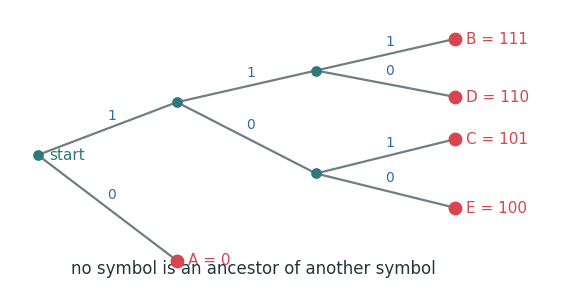
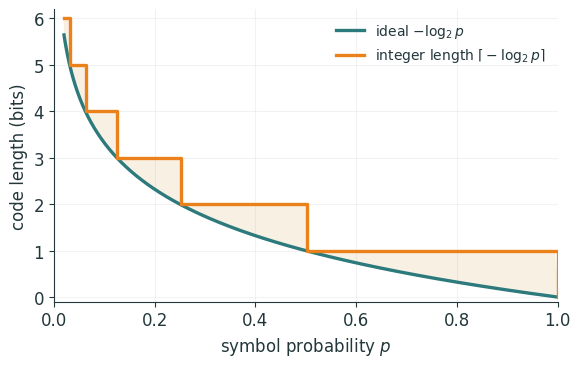
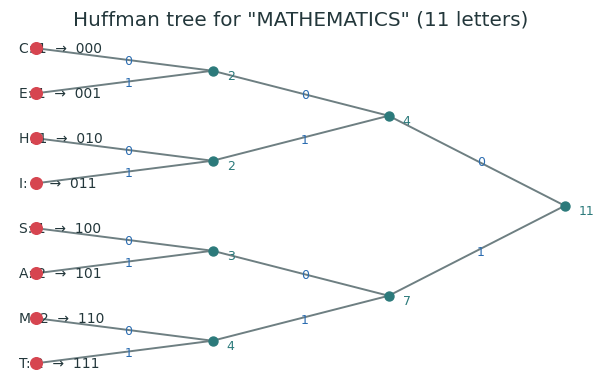
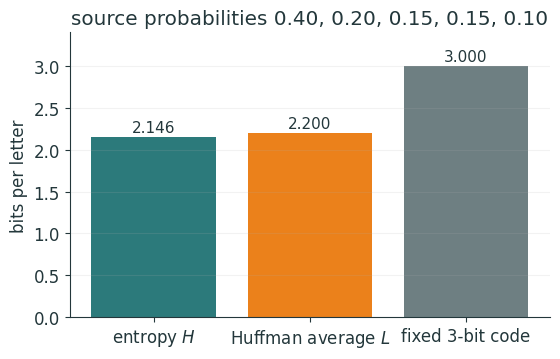
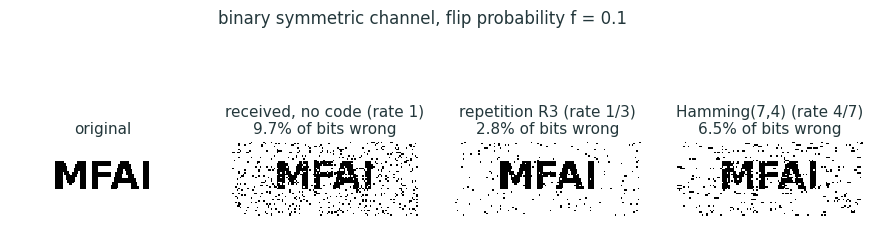

These figures' Python source, in order:
#!/usr/bin/env python3
"""Figures for L23 (prefix codes and Huffman coding)."""

import collections
import heapq
import itertools
import math
import os

import matplotlib as mpl
import matplotlib.pyplot as plt
import numpy as np

INK = "#23373B"
ACC = "#EB811B"
TEAL = "#2C7A7B"
GREEN = "#14B03D"
MUTED = "#6E7F82"
RED = "#D64550"
BLUE = "#2B6CB0"

mpl.rcParams.update(
    {
        "figure.facecolor": "none",
        "axes.facecolor": "none",
        "savefig.facecolor": "none",
        "savefig.transparent": True,
        "font.family": "sans-serif",
        "font.sans-serif": ["IBM Plex Sans", "DejaVu Sans", "Arial"],
        "text.color": INK,
        "axes.edgecolor": INK,
        "axes.labelcolor": INK,
        "xtick.color": INK,
        "ytick.color": INK,
        "axes.spines.top": False,
        "axes.spines.right": False,
        "lines.linewidth": 2.4,
        "font.size": 12,
    }
)

OUT = "lecture23/figures"
os.makedirs(OUT, exist_ok=True)


def save(fig, name):
    fig.savefig(f"{OUT}/{name}.svg", bbox_inches="tight", transparent=True)
    fig.savefig(f"{OUT}/{name}.png", bbox_inches="tight", transparent=True, dpi=200)
    plt.close(fig)


def prefix_tree():
    nodes = {
        "": (0.0, 0.5),
        "0": (1.0, 0.10),
        "1": (1.0, 0.70),
        "10": (2.0, 0.43),
        "11": (2.0, 0.82),
        "100": (3.0, 0.30),
        "101": (3.0, 0.56),
        "110": (3.0, 0.72),
        "111": (3.0, 0.94),
    }
    labels = {"": "start", "0": "A", "100": "E", "101": "C", "110": "D", "111": "B"}
    fig, ax = plt.subplots(figsize=(7.0, 3.6))
    for path, (x, y) in nodes.items():
        if path:
            parent = path[:-1]
            px, py = nodes[parent]
            ax.plot([px, x], [py, y], color=MUTED, lw=1.6)
            ax.text((px + x) / 2, (py + y) / 2 + 0.035, path[-1], color=BLUE, fontsize=10)
    for path, (x, y) in nodes.items():
        is_leaf = path in labels and path != ""
        color = RED if is_leaf else TEAL
        ax.scatter([x], [y], s=80 if is_leaf else 45, color=color, zorder=4)
        if path in labels:
            code = path if path else ""
            text = labels[path] if path == "" else f"{labels[path]} = {code}"
            ax.text(x + 0.08, y, text, va="center", fontsize=11, color=color)
    ax.text(1.55, 0.05, "no symbol is an ancestor of another symbol", color=INK, ha="center")
    ax.set_xlim(-0.2, 3.7)
    ax.set_ylim(0, 1.05)
    ax.axis("off")
    save(fig, "prefix_tree")


def ideal_lengths():
    p = np.geomspace(0.02, 1, 500)
    ideal = -np.log2(p)
    integer = np.ceil(ideal)
    fig, ax = plt.subplots(figsize=(6.5, 3.8))
    ax.plot(p, ideal, color=TEAL, label=r"ideal $-\log_2 p$")
    ax.step(p, integer, where="post", color=ACC, label=r"integer length $\lceil-\log_2p\rceil$")
    ax.fill_between(p, ideal, integer, color="#F6E9D9", alpha=0.7)
    ax.set(xlabel="symbol probability $p$", ylabel="code length (bits)", xlim=(0, 1), ylim=(-0.1, 6.2))
    ax.grid(alpha=0.16)
    ax.legend(frameon=False, fontsize=10)
    save(fig, "ideal_lengths")


class Node:
    def __init__(self, weight, symbol=None, left=None, right=None):
        self.weight = weight
        self.symbol = symbol
        self.left = left
        self.right = right


def build_huffman(counts):
    serial = itertools.count()
    heap = [(weight, next(serial), Node(weight, symbol=symbol)) for symbol, weight in sorted(counts.items())]
    heapq.heapify(heap)
    merges = []
    while len(heap) > 1:
        wa, _, a = heapq.heappop(heap)
        wb, _, b = heapq.heappop(heap)
        parent = Node(wa + wb, left=a, right=b)
        merges.append((wa, wb, wa + wb))
        heapq.heappush(heap, (parent.weight, next(serial), parent))
    return heap[0][2], merges


def make_codes(node, prefix="", out=None):
    if out is None:
        out = {}
    if node.symbol is not None:
        out[node.symbol] = prefix or "0"
    else:
        make_codes(node.left, prefix + "0", out)
        make_codes(node.right, prefix + "1", out)
    return out


def leaf_order(node):
    if node.symbol is not None:
        return [node.symbol]
    return leaf_order(node.left) + leaf_order(node.right)


def huffman_tree():
    counts = collections.Counter("MATHEMATICS")
    root, _ = build_huffman(counts)
    codes = make_codes(root)
    leaves = leaf_order(root)
    y_for = {symbol: i for i, symbol in enumerate(leaves)}
    positions = {}

    def place(node, depth=0):
        if node.symbol is not None:
            y = y_for[node.symbol]
        else:
            yl = place(node.left, depth + 1)
            yr = place(node.right, depth + 1)
            y = (yl + yr) / 2
        positions[id(node)] = (depth, y)
        return y

    place(root)
    fig, ax = plt.subplots(figsize=(7.5, 4.5))

    def draw(node):
        x, y = positions[id(node)]
        if node.symbol is not None:
            ax.scatter([x], [y], s=70, color=RED, zorder=4)
            ax.text(x + 0.10, y, f"{node.symbol}: {node.weight}  →  {codes[node.symbol]}", va="center", fontsize=10)
            return
        ax.scatter([x], [y], s=42, color=TEAL, zorder=4)
        ax.text(x - 0.08, y + 0.18, str(node.weight), color=TEAL, fontsize=9)
        for bit, child in [("0", node.left), ("1", node.right)]:
            cx, cy = positions[id(child)]
            ax.plot([x, cx], [y, cy], color=MUTED, lw=1.4)
            ax.text((x + cx) / 2, (y + cy) / 2 + 0.10, bit, color=BLUE, fontsize=9)
            draw(child)

    draw(root)
    ax.invert_xaxis()
    ax.invert_yaxis()
    ax.set_title('Huffman tree for "MATHEMATICS" (11 letters)')
    ax.axis("off")
    save(fig, "huffman_mathematics")

    total = sum(counts.values())
    entropy = -sum((n / total) * math.log2(n / total) for n in counts.values())
    average = sum((n / total) * len(codes[s]) for s, n in counts.items())
    return counts, codes, entropy, average


def length_comparison():
    weights = {"A": 40, "B": 20, "C": 15, "D": 15, "E": 10}
    root, _ = build_huffman(weights)
    codes = make_codes(root)
    total = sum(weights.values())
    entropy = -sum((n / total) * math.log2(n / total) for n in weights.values())
    average = sum((n / total) * len(codes[s]) for s, n in weights.items())
    fig, ax = plt.subplots(figsize=(6.2, 3.7))
    names = ["entropy $H$", "Huffman average $L$", "fixed 3-bit code"]
    values = [entropy, average, 3.0]
    bars = ax.bar(names, values, color=[TEAL, ACC, MUTED])
    for bar, value in zip(bars, values):
        ax.text(bar.get_x() + bar.get_width() / 2, value + 0.06, f"{value:.3f}", ha="center", fontsize=11)
    ax.set_ylabel("bits per letter")
    ax.set_ylim(0, 3.4)
    ax.grid(axis="y", alpha=0.16)
    ax.set_title("source probabilities 0.40, 0.20, 0.15, 0.15, 0.10")
    save(fig, "length_comparison")
    return codes, entropy, average


def text_bitmap(message="MFAI", width=120, height=48):
    """Rasterize a short text into a binary bitmap (1 = ink)."""
    dpi = 20
    fig = plt.figure(figsize=(width / dpi, height / dpi), dpi=dpi)
    ax = fig.add_axes([0, 0, 1, 1])
    ax.axis("off")
    ax.text(0.5, 0.5, message, ha="center", va="center", fontsize=88, weight="bold", color=INK)
    fig.canvas.draw()
    alpha = np.asarray(fig.canvas.buffer_rgba())[:, :, 3]
    plt.close(fig)
    return (alpha > 128).astype(int)


HAMMING_G = np.array(
    [
        [1, 0, 0, 0, 1, 1, 0],
        [0, 1, 0, 0, 1, 0, 1],
        [0, 0, 1, 0, 0, 1, 1],
        [0, 0, 0, 1, 1, 1, 1],
    ]
)
HAMMING_H = np.array(
    [
        [1, 1, 0, 1, 1, 0, 0],
        [1, 0, 1, 1, 0, 1, 0],
        [0, 1, 1, 1, 0, 0, 1],
    ]
)


def hamming74_roundtrip(bits, flip, rng):
    """Encode with Hamming(7,4), flip each channel bit w.p. flip, syndrome-decode."""
    pad = (-len(bits)) % 4
    data = np.concatenate([bits, np.zeros(pad, int)]).reshape(-1, 4)
    sent = data @ HAMMING_G % 2
    received = sent ^ (rng.random(sent.shape) < flip)
    syndromes = received @ HAMMING_H.T % 2
    position = {tuple(HAMMING_H[:, i]): i for i in range(7)}
    for row, syndrome in enumerate(map(tuple, syndromes)):
        if syndrome in position:
            received[row, position[syndrome]] ^= 1
    decoded = received[:, :4].reshape(-1)
    return decoded[: len(bits)]


def channel_demo(flip=0.1):
    rng = np.random.default_rng(23)
    image = text_bitmap()
    bits = image.reshape(-1)

    uncoded = bits ^ (rng.random(bits.size) < flip)
    votes = (np.tile(bits, (3, 1)) ^ (rng.random((3, bits.size)) < flip)).sum(axis=0)
    repetition = (votes >= 2).astype(int)
    hamming = hamming74_roundtrip(bits, flip, rng)

    panels = [
        ("original", bits, None),
        ("received, no code (rate 1)", uncoded, None),
        ("repetition R3 (rate 1/3)", repetition, None),
        ("Hamming(7,4) (rate 4/7)", hamming, None),
    ]
    fig, axes = plt.subplots(1, 4, figsize=(11.0, 2.9))
    rates = {}
    for ax, (name, decoded, _) in zip(axes, panels):
        error = (decoded != bits).mean()
        rates[name] = error
        ax.imshow(1 - decoded.reshape(image.shape), cmap="gray", vmin=0, vmax=1, interpolation="nearest")
        title = name if name == "original" else f"{name}\n{error:.1%} of bits wrong"
        ax.set_title(title, fontsize=11)
        ax.axis("off")
    fig.suptitle(f"binary symmetric channel, flip probability f = {flip}", fontsize=12, y=1.08)
    save(fig, "channel_demo")
    return rates


if __name__ == "__main__":
    prefix_tree()
    ideal_lengths()
    counts, codes, entropy_word, average_word = huffman_tree()
    source_codes, entropy, average = length_comparison()
    rates = channel_demo()
    print("counts:", dict(sorted(counts.items())))
    print("codes:", dict(sorted(codes.items())))
    print(f"MATHEMATICS entropy={entropy_word:.6f}, average_length={average_word:.6f}")
    print("five-symbol codes:", dict(sorted(source_codes.items())))
    print(f"five-symbol entropy={entropy:.6f}, average_length={average:.6f}")
    print("channel demo error rates:", {k: f"{v:.4f}" for k, v in rates.items()})
    print(f"wrote five figure pairs to {OUT}")
